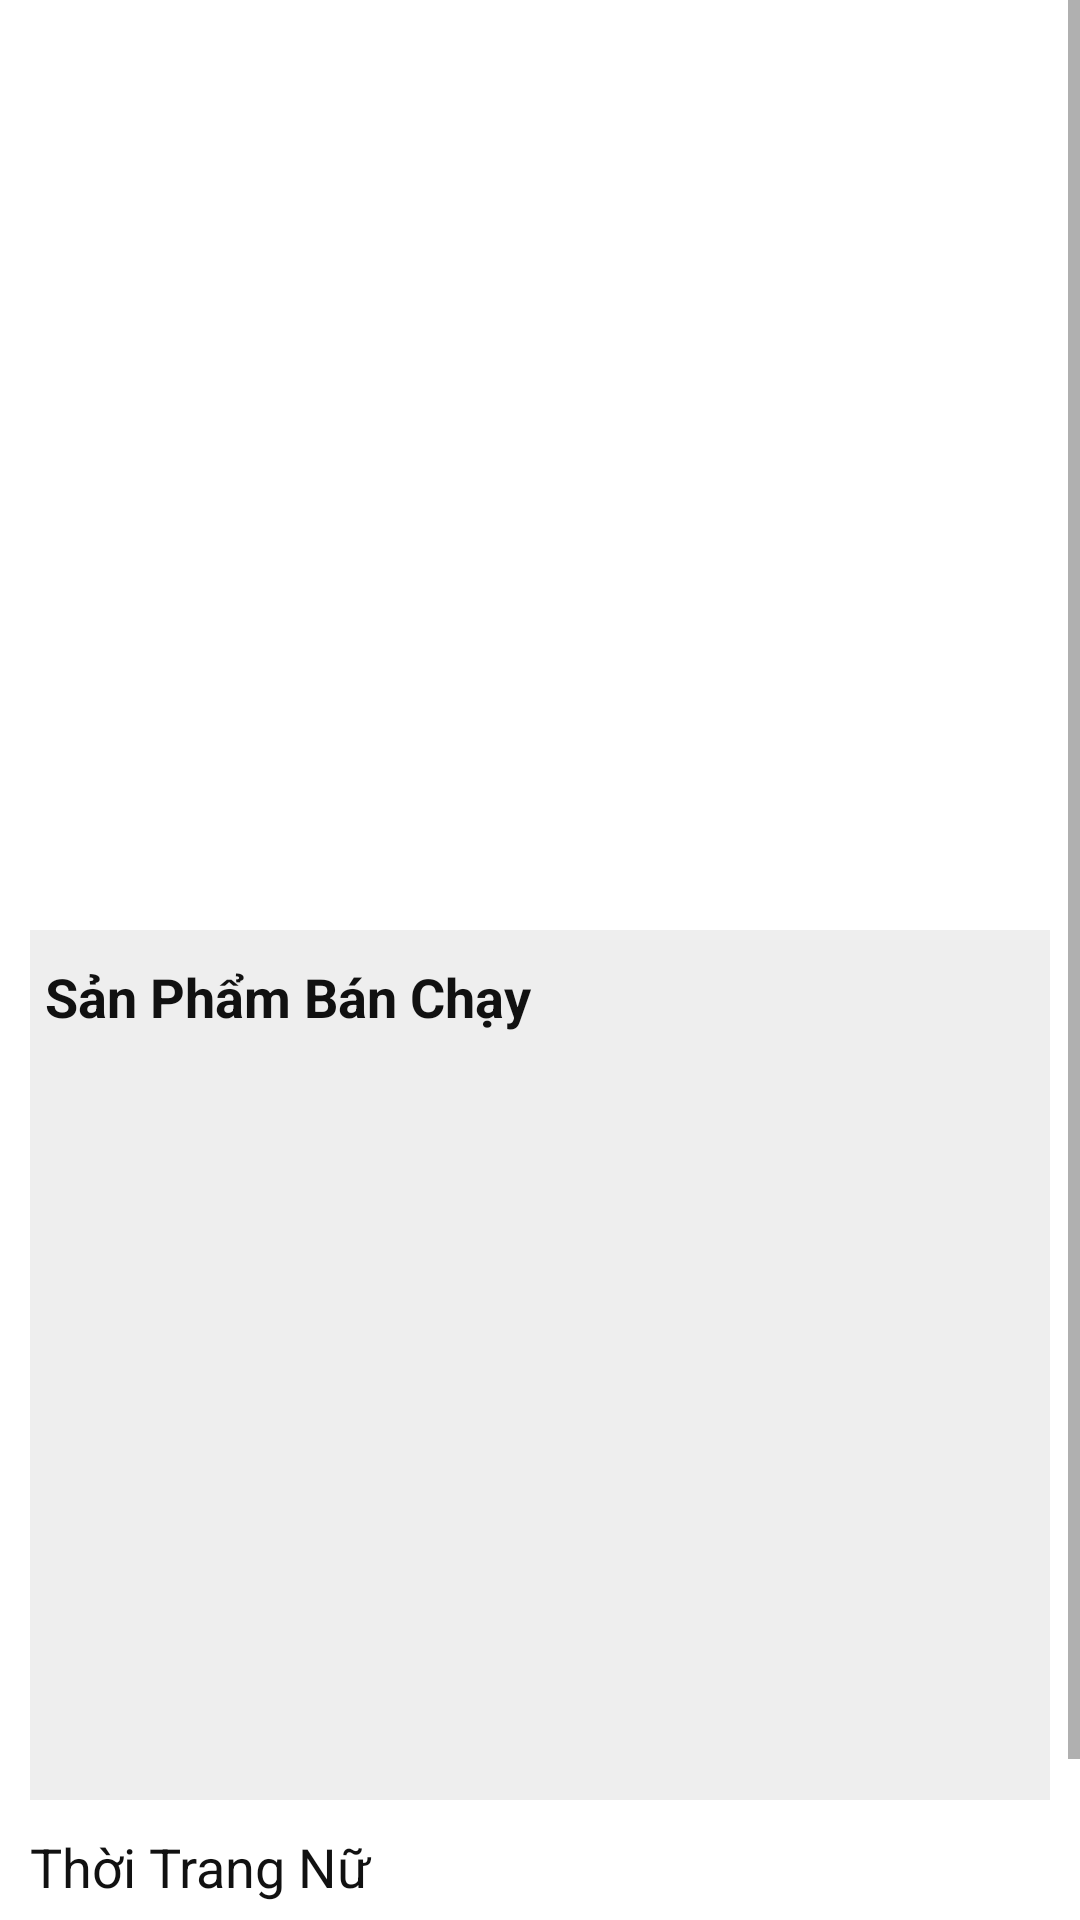

The Android layout XML behind this screen, and the referenced resources:
<!-- AndroidManifest.xml: application theme AppTheme -->
<!-- res/layout/fragment_home.xml -->
<?xml version="1.0" encoding="utf-8"?>
<ScrollView xmlns:android="http://schemas.android.com/apk/res/android"
    xmlns:app="http://schemas.android.com/apk/res-auto"
    xmlns:tools="http://schemas.android.com/tools"
    android:layout_width="match_parent"
    android:orientation="vertical"
    android:background="#FFFFFF"
    android:layout_height="match_parent"
    tools:context=".fragment.HomeFragment">
        <LinearLayout
            android:paddingBottom="10dp"
            android:paddingLeft="10dp"
            android:paddingRight="10dp"
            android:orientation="vertical"
            android:layout_width="match_parent"
            android:layout_height="match_parent">
            <ViewFlipper
                android:id="@+id/slide"
                android:layout_width="match_parent"
                android:layout_height="300dp" />
            <LinearLayout
                android:layout_marginTop="10dp"
                android:background="#EEEEEE"
                android:orientation="vertical"
                android:layout_width="match_parent"
                android:layout_height="290dp">
                <TextView
                    android:layout_marginTop="10dp"
                    android:textStyle="bold"
                    android:layout_marginLeft="5dp"
                    android:textColor="#111111"
                    android:textSize="18sp"
                    android:text="Sản Phẩm Bán Chạy"
                    android:layout_width="match_parent"
                    android:layout_height="wrap_content"/>
                <androidx.recyclerview.widget.RecyclerView
                    android:layout_marginTop="10dp"
                    android:layout_marginBottom="10dp"
                    android:id="@+id/recyclerbestseller"
                    android:layout_width="match_parent"
                    android:layout_height="240dp"/>
            </LinearLayout>
            <TextView
                android:layout_marginTop="10dp"
                android:textColor="#111111"
                android:textSize="18sp"
                android:text="Thời Trang Nữ"
                android:layout_width="match_parent"
                android:layout_height="wrap_content"/>
            <androidx.recyclerview.widget.RecyclerView
                android:id="@+id/recyclerfemale"
                android:layout_marginTop="10dp"
                android:layout_marginLeft="-5dp"
                android:layout_marginRight="-5dp"
                android:layout_width="match_parent"
                android:layout_height="match_parent"/>
            <TextView
                android:layout_marginTop="10dp"
                android:textColor="#111111"
                android:textSize="18sp"
                android:text="Thời Trang Nam"
                android:layout_width="match_parent"
                android:layout_height="wrap_content"/>
            <androidx.recyclerview.widget.RecyclerView
                android:id="@+id/recyclermale"
                android:layout_marginTop="10dp"
                android:layout_marginLeft="-5dp"
                android:layout_marginRight="-5dp"
                android:layout_width="match_parent"
                android:layout_height="match_parent"/>
        </LinearLayout>
</ScrollView>
<!-- resources referenced by this layout -->
<resources>
  <style name="AppTheme" parent="Theme.AppCompat.Light.NoActionBar">
          
          <item name="colorPrimary">@color/colorPrimary</item>
          <item name="colorPrimaryDark">@color/colorPrimaryDark</item>
          <item name="colorAccent">@color/colorAccent</item>
      </style>
  <color name="colorPrimary">#008577</color>
  <color name="colorPrimaryDark">#00574B</color>
  <color name="colorAccent">#111111</color>
</resources>
